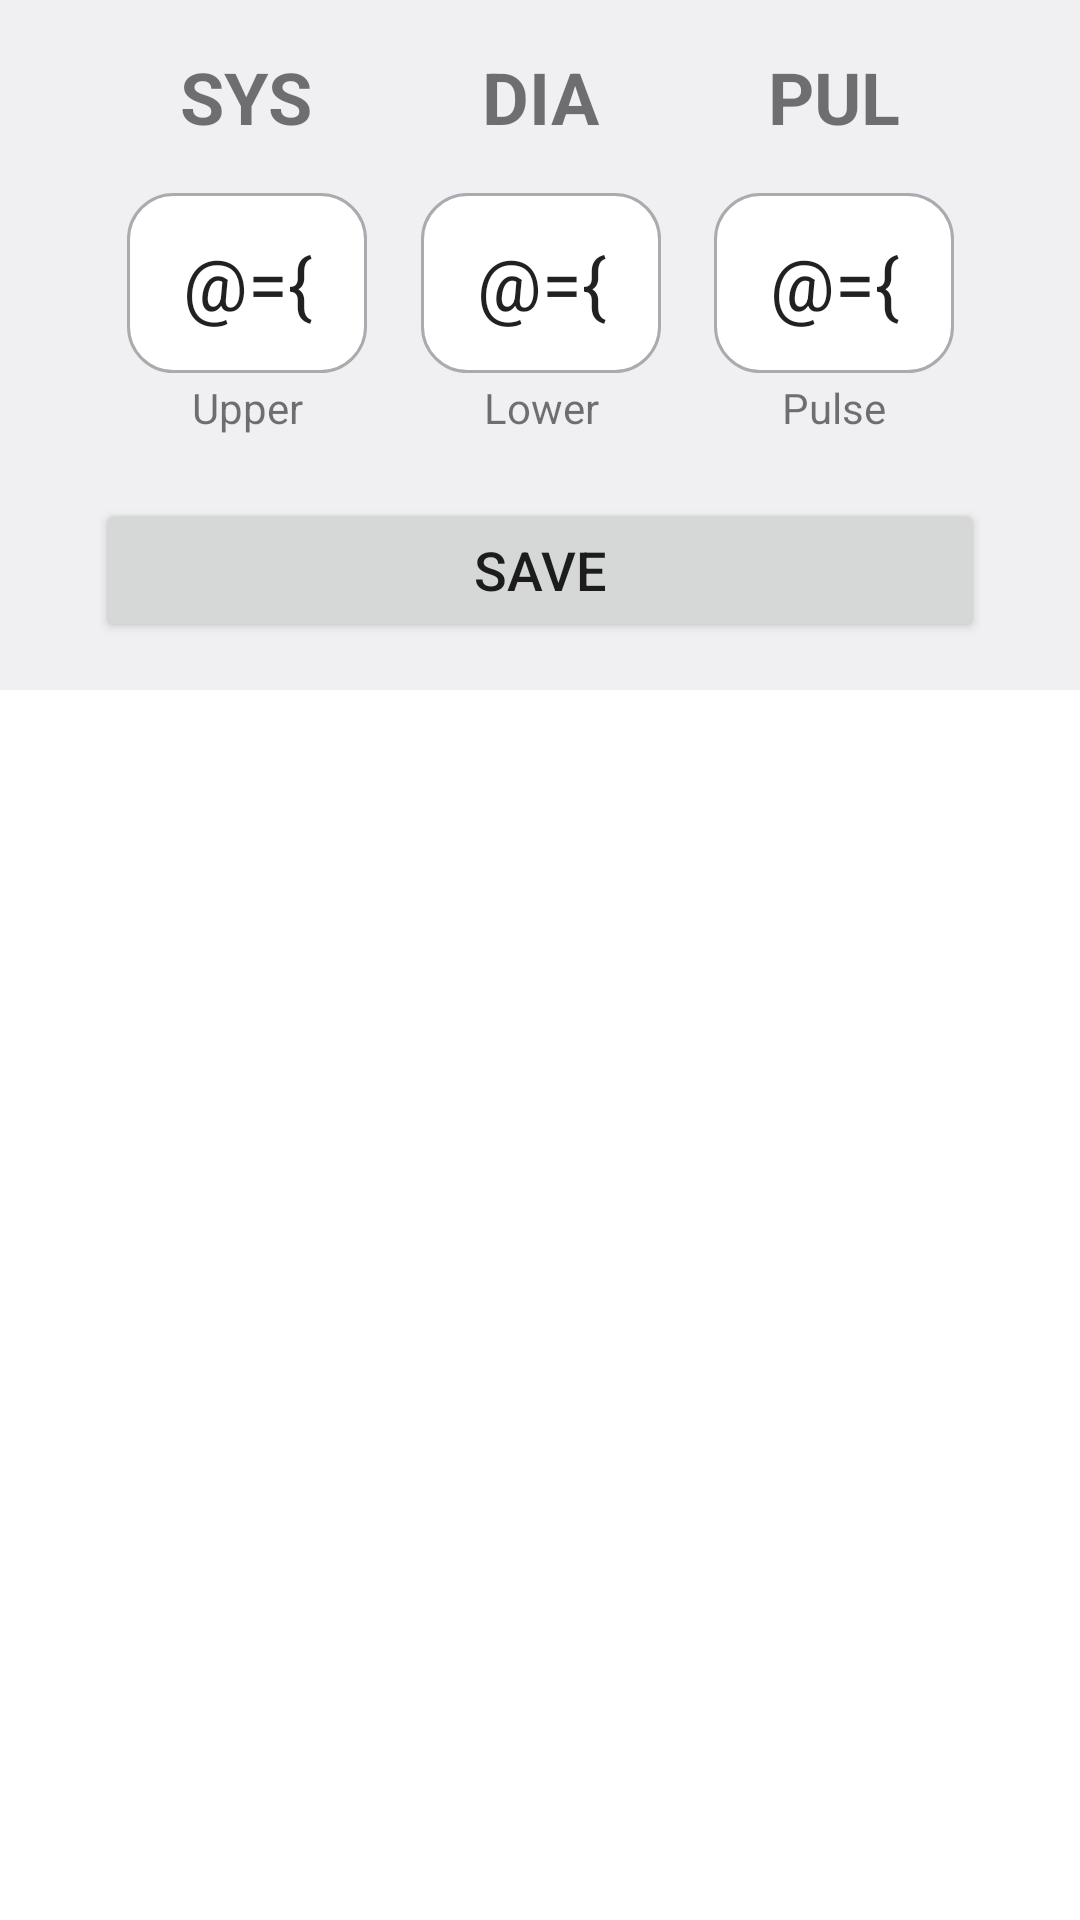

Layout XML and referenced resources for this Android screen:
<!-- AndroidManifest.xml: application theme Theme.PressureForecast -->
<!-- res/layout/input_pressure_view.xml -->
<?xml version="1.0" encoding="utf-8"?>
<layout xmlns:android="http://schemas.android.com/apk/res/android"
    xmlns:app="http://schemas.android.com/apk/res-auto"
    xmlns:tools="http://schemas.android.com/tools">

    <data>
        <variable
            name="viewModel"
            type="ViewModels.AddNoteViewModel" />
    </data>

    <androidx.constraintlayout.widget.ConstraintLayout
        android:layout_width="match_parent"
        android:layout_height="match_parent"
        android:background="#F0F0F3"
        android:maxHeight="230dp">

        <TextView
            android:id="@+id/sys"
            android:layout_width="wrap_content"
            android:layout_height="wrap_content"
            android:layout_marginStart="60dp"
            android:layout_marginTop="16dp"
            android:text="SYS"
            android:textSize="24sp"
            android:textStyle="bold"
            app:layout_constraintStart_toStartOf="parent"
            app:layout_constraintTop_toTopOf="parent" />

        <TextView
            android:id="@+id/dia"
            android:layout_width="wrap_content"
            android:layout_height="wrap_content"
            android:text="DIA"
            android:textSize="24sp"
            android:textStyle="bold"
            app:layout_constraintEnd_toStartOf="@+id/pul"
            app:layout_constraintStart_toEndOf="@+id/sys"
            app:layout_constraintTop_toTopOf="@+id/sys" />

        <TextView
            android:id="@+id/pul"
            android:layout_width="wrap_content"
            android:layout_height="wrap_content"
            android:layout_marginEnd="60dp"
            android:text="PUL"
            android:textSize="24sp"
            android:textStyle="bold"
            app:layout_constraintEnd_toEndOf="parent"
            app:layout_constraintTop_toTopOf="@+id/sys" />

        <EditText
            android:id="@+id/upper_pressure"
            android:layout_width="80dp"
            android:layout_height="60dp"
            android:layout_marginTop="16dp"
            android:background="@drawable/style_round"
            android:ems="10"
            android:hint="120"
            android:inputType="number"
            android:maxLength="3"
            android:text="@={viewModel.sysText}"
            android:textAlignment="center"
            android:textSize="24sp"
            app:layout_constraintEnd_toEndOf="@+id/sys"
            app:layout_constraintStart_toStartOf="@+id/sys"
            app:layout_constraintTop_toBottomOf="@+id/sys" />

        <EditText
            android:id="@+id/lower_pressure"
            android:layout_width="80dp"
            android:layout_height="60dp"
            android:layout_marginTop="16dp"
            android:background="@drawable/style_round"
            android:ems="10"
            android:hint="80"
            android:inputType="number"
            android:maxLength="3"
            android:text="@={viewModel.diaText}"
            android:textAlignment="center"
            android:textSize="24sp"
            app:layout_constraintEnd_toEndOf="@+id/dia"
            app:layout_constraintStart_toStartOf="@+id/dia"
            app:layout_constraintTop_toBottomOf="@+id/dia" />

        <EditText
            android:id="@+id/current_pulse"
            android:layout_width="80dp"
            android:layout_height="60dp"
            android:layout_marginTop="16dp"
            android:background="@drawable/style_round"
            android:ems="10"
            android:hint="70"
            android:inputType="number"
            android:maxLength="3"
            android:text="@={viewModel.pulText}"
            android:textAlignment="center"
            android:textSize="24sp"
            app:layout_constraintEnd_toEndOf="@+id/pul"
            app:layout_constraintStart_toStartOf="@+id/pul"
            app:layout_constraintTop_toBottomOf="@+id/pul" />

        <Button
            android:id="@+id/save"
            android:layout_width="0dp"
            android:layout_height="wrap_content"
            android:layout_marginStart="32dp"
            android:layout_marginEnd="32dp"
            android:layout_marginBottom="16dp"
            android:text="@string/save"
            android:textSize="18sp"
            app:layout_constraintBottom_toBottomOf="parent"
            app:layout_constraintEnd_toEndOf="parent"
            app:layout_constraintStart_toStartOf="parent" />

        <TextView
            android:id="@+id/textView3"
            android:layout_width="wrap_content"
            android:layout_height="wrap_content"
            android:layout_marginTop="2dp"
            android:text="@string/upper"
            app:layout_constraintEnd_toEndOf="@+id/upper_pressure"
            app:layout_constraintStart_toStartOf="@+id/upper_pressure"
            app:layout_constraintTop_toBottomOf="@+id/upper_pressure" />

        <TextView
            android:id="@+id/textView4"
            android:layout_width="wrap_content"
            android:layout_height="wrap_content"
            android:layout_marginTop="2dp"
            android:text="@string/lower"
            app:layout_constraintEnd_toEndOf="@+id/lower_pressure"
            app:layout_constraintStart_toStartOf="@+id/lower_pressure"
            app:layout_constraintTop_toBottomOf="@+id/lower_pressure" />

        <TextView
            android:id="@+id/textView5"
            android:layout_width="wrap_content"
            android:layout_height="wrap_content"
            android:layout_marginTop="2dp"
            android:text="@string/pulse"
            app:layout_constraintEnd_toEndOf="@+id/current_pulse"
            app:layout_constraintStart_toStartOf="@+id/current_pulse"
            app:layout_constraintTop_toBottomOf="@+id/current_pulse" />
    </androidx.constraintlayout.widget.ConstraintLayout>
</layout>
<!-- resources referenced by this layout -->
<resources>
  <!-- drawable style_round (drawable) -->
  <?xml version="1.0" encoding="utf-8"?>
  <shape xmlns:android="http://schemas.android.com/apk/res/android" android:shape="rectangle"
      android:padding="10dp">
  
      <solid android:color="#FFFFFF" />
      <corners
          android:bottomRightRadius="15dp"
          android:bottomLeftRadius="15dp"
          android:topLeftRadius="15dp"
          android:topRightRadius="15dp" />
      <stroke android:width="1dp"
          android:color="#AAABAE"/>
  </shape>
  <string name="lower">Lower</string>
  <string name="pulse">Pulse</string>
  <string name="save">Save</string>
  <string name="upper">Upper</string>
  <style name="Theme.PressureForecast" parent="Theme.MaterialComponents.DayNight.DarkActionBar">
          
          <item name="colorPrimary">@color/purple_500</item>
          <item name="colorPrimaryVariant">@color/purple_700</item>
          <item name="colorOnPrimary">@color/white</item>
          
          <item name="colorSecondary">@color/teal_200</item>
          <item name="colorSecondaryVariant">@color/teal_700</item>
          <item name="colorOnSecondary">@color/black</item>
          
          <item name="android:statusBarColor">?attr/colorPrimaryVariant</item>
          
      </style>
  <color name="purple_500">#FF6200EE</color>
  <color name="purple_700">#FF3700B3</color>
  <color name="white">#FFFFFFFF</color>
  <color name="teal_200">#FF03DAC5</color>
  <color name="teal_700">#FF018786</color>
  <color name="black">#FF000000</color>
</resources>
